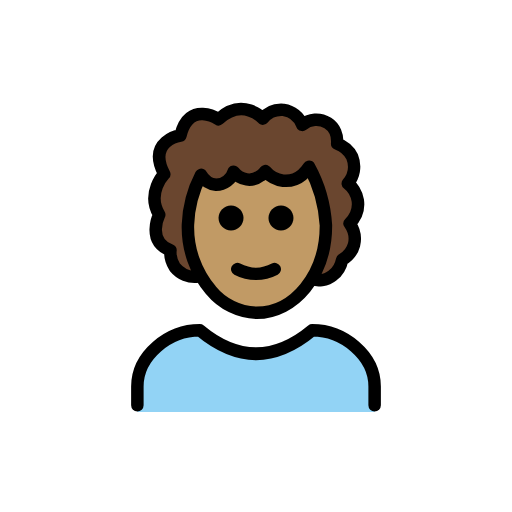
t = 0.00 s
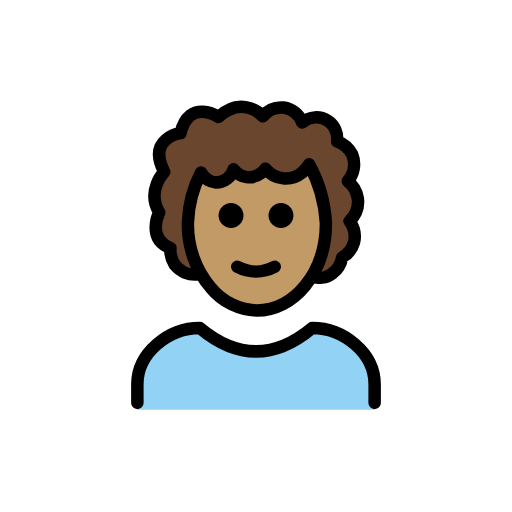
t = 0.48 s
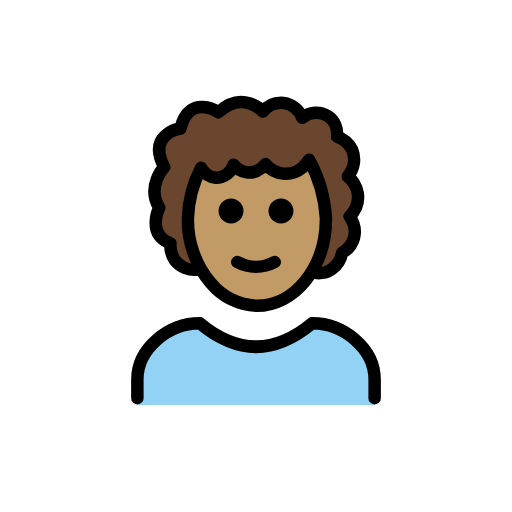
t = 1.43 s
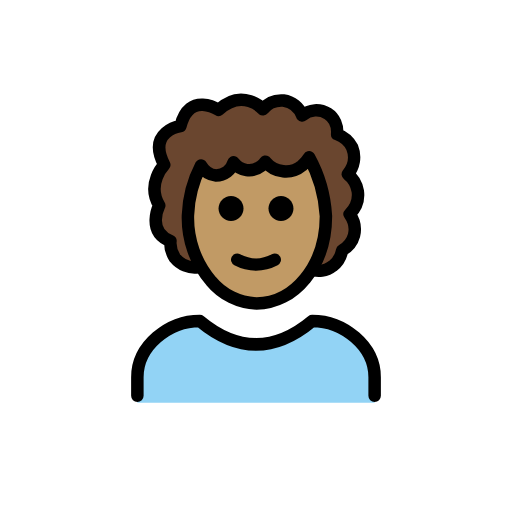
t = 1.90 s
t = 2.38 s: frame unchanged from t = 1.43 s, image omitted
t = 3.33 s: frame unchanged from t = 0.48 s, image omitted

The animated SVG that drew these frames (rendered in a browser with its animation timeline set to each time). Animation: 1 SMIL element (animateTransform=1); one cycle of 3.80 s, repeats indefinitely.

<?xml version='1.0' encoding='utf-8'?>
<svg xmlns="http://www.w3.org/2000/svg" id="emoji" viewBox="-5 -5 82 82" width="200" height="200" role="img">
  <title>OpenMoji: man: medium skin tone, curly hair</title><g><g id="hair">
    <path fill="#6a462f" d="M44.6,39.6c1.3,0.5,2.7,0.3,3.7-0.5c0.8-0.6,1.3-1.5,1.5-2.5c0.9-0.5,1.6-1.3,1.9-2.4 c0.3-1.2,0-2.4-0.7-3.4c1-1,1.5-2.3,1.3-3.7c-0.2-1.1-0.8-2.1-1.6-2.7c1-1.2,1.3-2.8,0.7-4.3c-0.5-1-1.3-1.7-2.4-2.1 c0.1-1.3-0.4-2.6-1.5-3.3c-1.3-0.8-2.9-0.7-4.1,0.3c-0.5-1.3-1.6-2.2-3-2.4c-1.3-0.1-2.5,0.4-3.3,1.4c0,0-3.2-3.5-7.1,0.1 c0,0-5-2.1-6.5,2.9c0,0-4.2,1.1-2.2,5.9c0,0-2.9,3-0.8,6.5c0,0-2.1,4.2,1.8,5.7c-0.1,1,0.2,1.9,0.7,2.7c0.9,1.1,2.3,1.7,3.7,1.5" />
  </g>
  <g id="skin">
    <path fill="#c19a65" d="M44.5,21.8c1.7,2.7,2.7,5.9,2.6,9.1c0,7.7-4.9,14-11,14s-11-6.3-11-14c0-2.7,0.6-5.4,1.9-7.8l3.2,1.3 c1.9-0.9,3.9-1.2,6-1.1c1.9,0.2,3,0.8,4.8,0.4C42.3,23.4,43.5,22.8,44.5,21.8z" />
  </g>
  <g id="color">
    <path fill="#92D3F5" d="M17,61v-4c0-5,5-9,10-9c6,5,12,5,18,0c5,0,10,4,10,9v4" />
  </g>
  <g id="line">
    <path fill="none" stroke="#000000" stroke-linecap="round" stroke-linejoin="round" stroke-width="2" d="M17,59.9v-3c0-5,5-9,10-9 c6,5,12,5,18,0c5,0,10,4,10,9v3" />
    <path d="M42,29.9c0,1.1-0.9,2-2,2s-2-0.9-2-2s0.9-2,2-2S42,28.8,42,29.9" />
    <path d="M34,29.9c0,1.1-0.9,2-2,2c-1.1,0-2-0.9-2-2s0.9-2,2-2C33.1,27.9,34,28.8,34,29.9" />
    <path fill="none" stroke="#000000" stroke-linecap="round" stroke-linejoin="round" stroke-width="2" d="M33,38.1c1.9,1,4.1,1,6,0" />
    <path fill="none" stroke="#000000" stroke-linecap="round" stroke-linejoin="round" stroke-width="2" d="M28.8,41.5 c-2.5-2.9-3.8-6.7-3.7-10.5c0.1-2.8,0.8-5.5,2.1-8c0.5,0.9,1.4,1.5,2.4,1.6c1.3,0,2.5-0.9,2.8-2.1c1.1,1.4,3,1.7,4.4,0.6 c0.3-0.2,0.5-0.4,0.7-0.7c1.5,1.8,4.1,2.1,5.9,0.6c0.4-0.4,0.8-0.8,1.1-1.3c1.6,2.9,2.5,6.1,2.7,9.4c0,8-5.1,14-11.1,14 C33.3,45,30.6,43.7,28.8,41.5z" />
    <path fill="none" stroke="#000000" stroke-linejoin="round" stroke-width="2" d="M44.6,39.6c1.3,0.5,2.7,0.3,3.7-0.5 c0.8-0.6,1.3-1.5,1.5-2.5c0.9-0.5,1.6-1.3,1.9-2.4c0.3-1.2,0-2.4-0.7-3.4c1-1,1.5-2.3,1.3-3.7c-0.2-1.1-0.8-2.1-1.6-2.7 c1-1.2,1.3-2.8,0.7-4.3c-0.5-1-1.3-1.7-2.4-2.1c0.1-1.3-0.4-2.6-1.5-3.3c-1.3-0.8-2.9-0.7-4.1,0.3c-0.5-1.3-1.6-2.2-3-2.4 c-1.3-0.1-2.5,0.4-3.3,1.4c0,0-3.2-3.5-7.1,0.1c0,0-4.7-3.1-6.1,2.6c0,0-5.4,0.8-2.6,6.2c0,0-2.9,3-0.8,6.5c0,0-2.1,4.2,1.8,5.7 c-0.1,1,0.2,1.9,0.7,2.7c0.9,1.1,2.3,1.7,3.7,1.5" />
  </g>
<animateTransform attributeName="transform" type="translate" values="0 0;0 -1.5;0 0" dur="3.8s" repeatCount="indefinite" /></g></svg>
